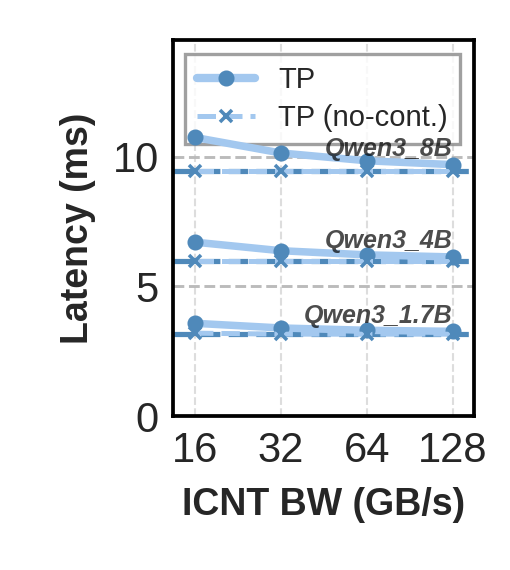

Data behind this chart, as committed beside it:
Latency (ms), Qwen3_1.7B TP, Qwen3_4B TP, Qwen3_8B TP
16, 3.58, 6.71, 10.75
32, 3.40, 6.38, 10.15
64, 3.31, 6.22, 9.85
128, 3.27, 6.14, 9.70
Ideal, 3.16, 5.97, 9.46
